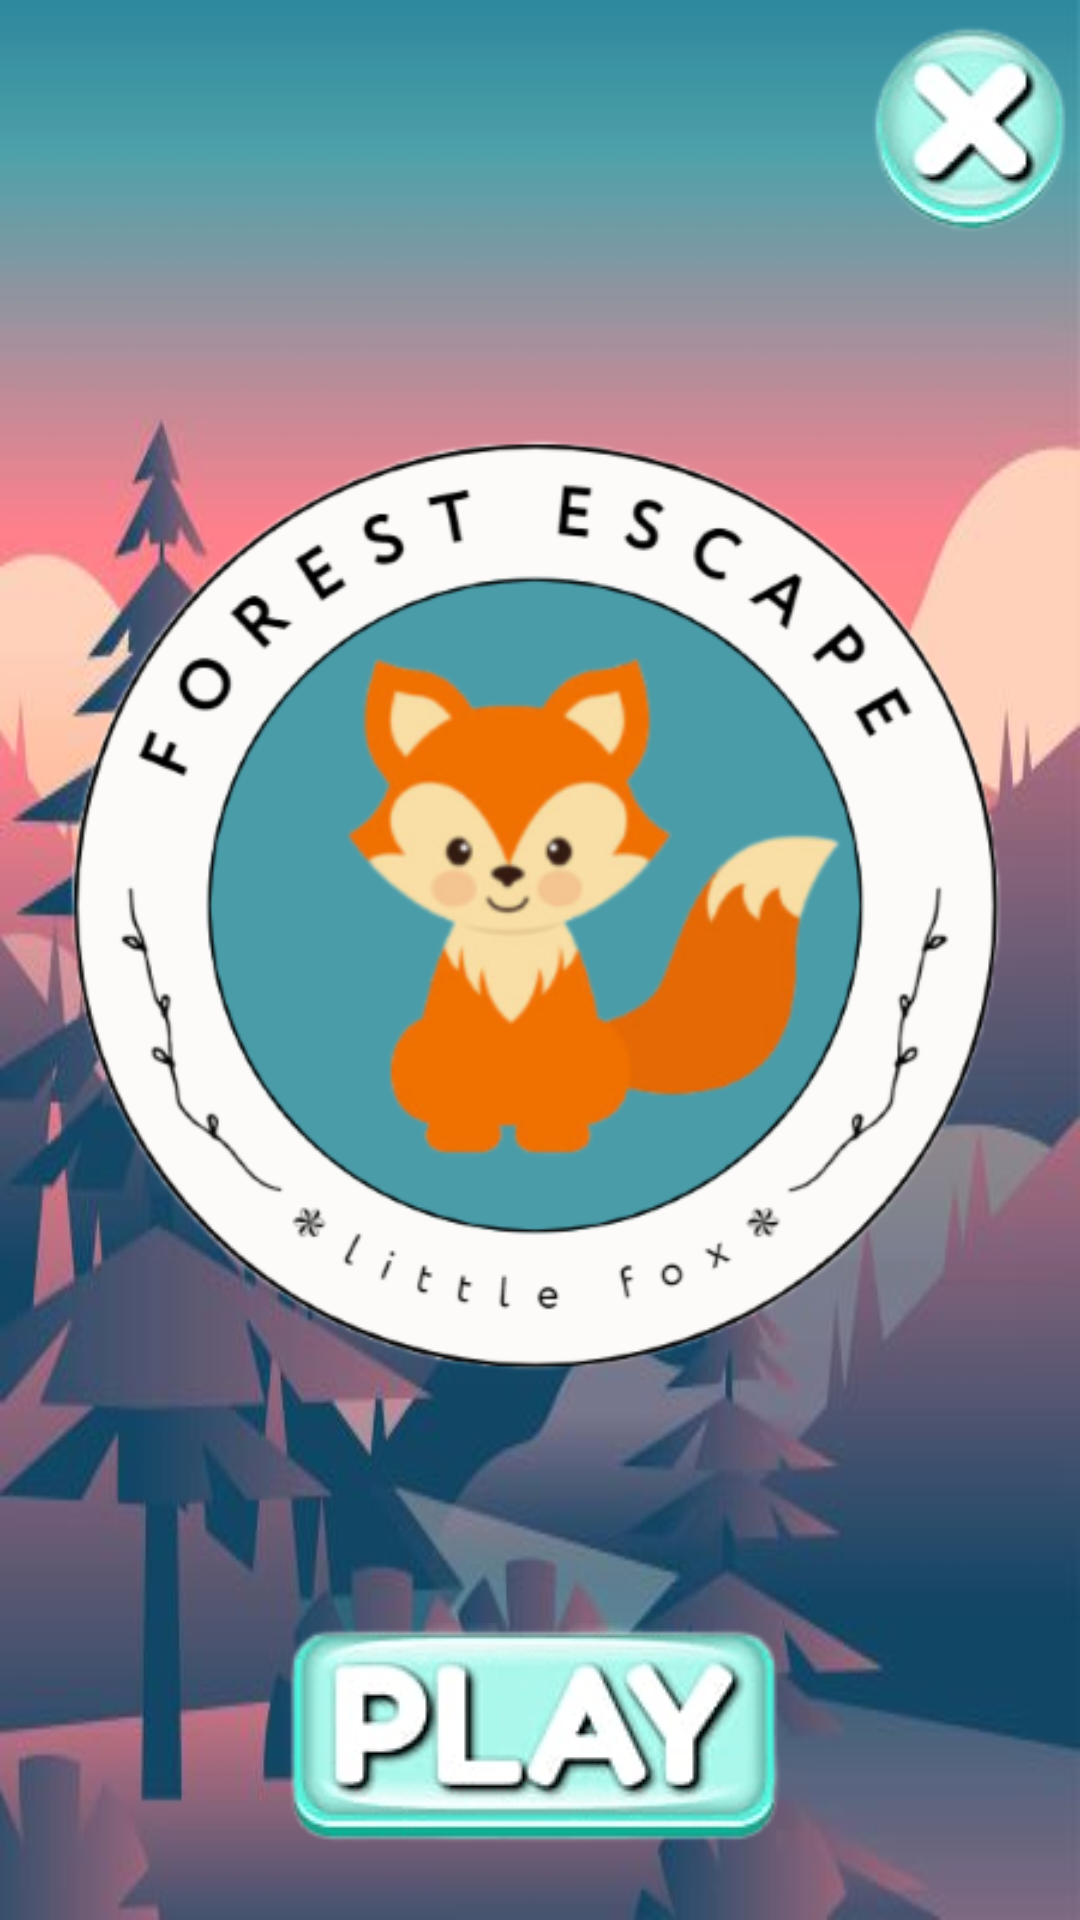

The Android layout XML behind this screen, and the referenced resources:
<!-- AndroidManifest.xml: application theme Theme.AppCompat.Light.NoActionBar.FullScreen -->
<!-- res/layout/activity_main.xml -->
<?xml version="1.0" encoding="utf-8"?>
<LinearLayout xmlns:android="http://schemas.android.com/apk/res/android"
    xmlns:app="http://schemas.android.com/apk/res-auto"
    xmlns:tools="http://schemas.android.com/tools"
    android:layout_width="match_parent"
    android:layout_height="match_parent"
    android:background="@drawable/background"
    android:orientation="vertical"
    tools:context=".MainActivity">

    <LinearLayout
        android:layout_width="match_parent"
        android:layout_height="wrap_content"
        android:layout_gravity="top|right"
        android:orientation="horizontal">

        <View
            android:layout_width="1dp"
            android:layout_height="match_parent"
            android:layout_weight="1" />

        <ImageButton
            android:layout_width="wrap_content"
            android:layout_height="wrap_content"
            android:background="@drawable/exit"
            android:onClick="exit" />
    </LinearLayout>

    <LinearLayout
        android:layout_width="wrap_content"
        android:layout_height="wrap_content"
        android:gravity="center"
        android:orientation="vertical">

        <ImageView
            android:layout_width="wrap_content"
            android:layout_height="wrap_content"
            android:layout_marginLeft="20dp"
            android:layout_marginTop="20dp"
            android:layout_marginRight="20dp"
            android:layout_marginBottom="40dp"
            app:srcCompat="@drawable/start_icon" />

        <ImageButton
            android:layout_width="wrap_content"
            android:layout_height="wrap_content"
            android:background="@drawable/play"
            android:onClick="startGame"
            android:textColor="@color/white" />
    </LinearLayout>
</LinearLayout>
<!-- resources referenced by this layout -->
<resources>
  <!-- drawable background: jpg bitmap (drawable, 24617 bytes) -->
  <!-- drawable exit: png bitmap (drawable, 8847 bytes) -->
  <!-- drawable play: png bitmap (drawable, 18017 bytes) -->
  <!-- drawable start_icon: png bitmap (drawable, 90731 bytes) -->
  <style name="Theme.AppCompat.Light.NoActionBar.FullScreen" parent="@style/Theme.AppCompat.Light.NoActionBar">
          <item name="android:windowNoTitle">true</item>
          <item name="android:windowActionBar">false</item>
          <item name="android:windowFullscreen">true</item>
          <item name="android:windowContentOverlay">@null</item>
      </style>
  <!-- not gathered from this repository: default colours our renderer supplied (Android Studio template values) -->
  <color name="white">#FFFFFFFF</color>
</resources>
